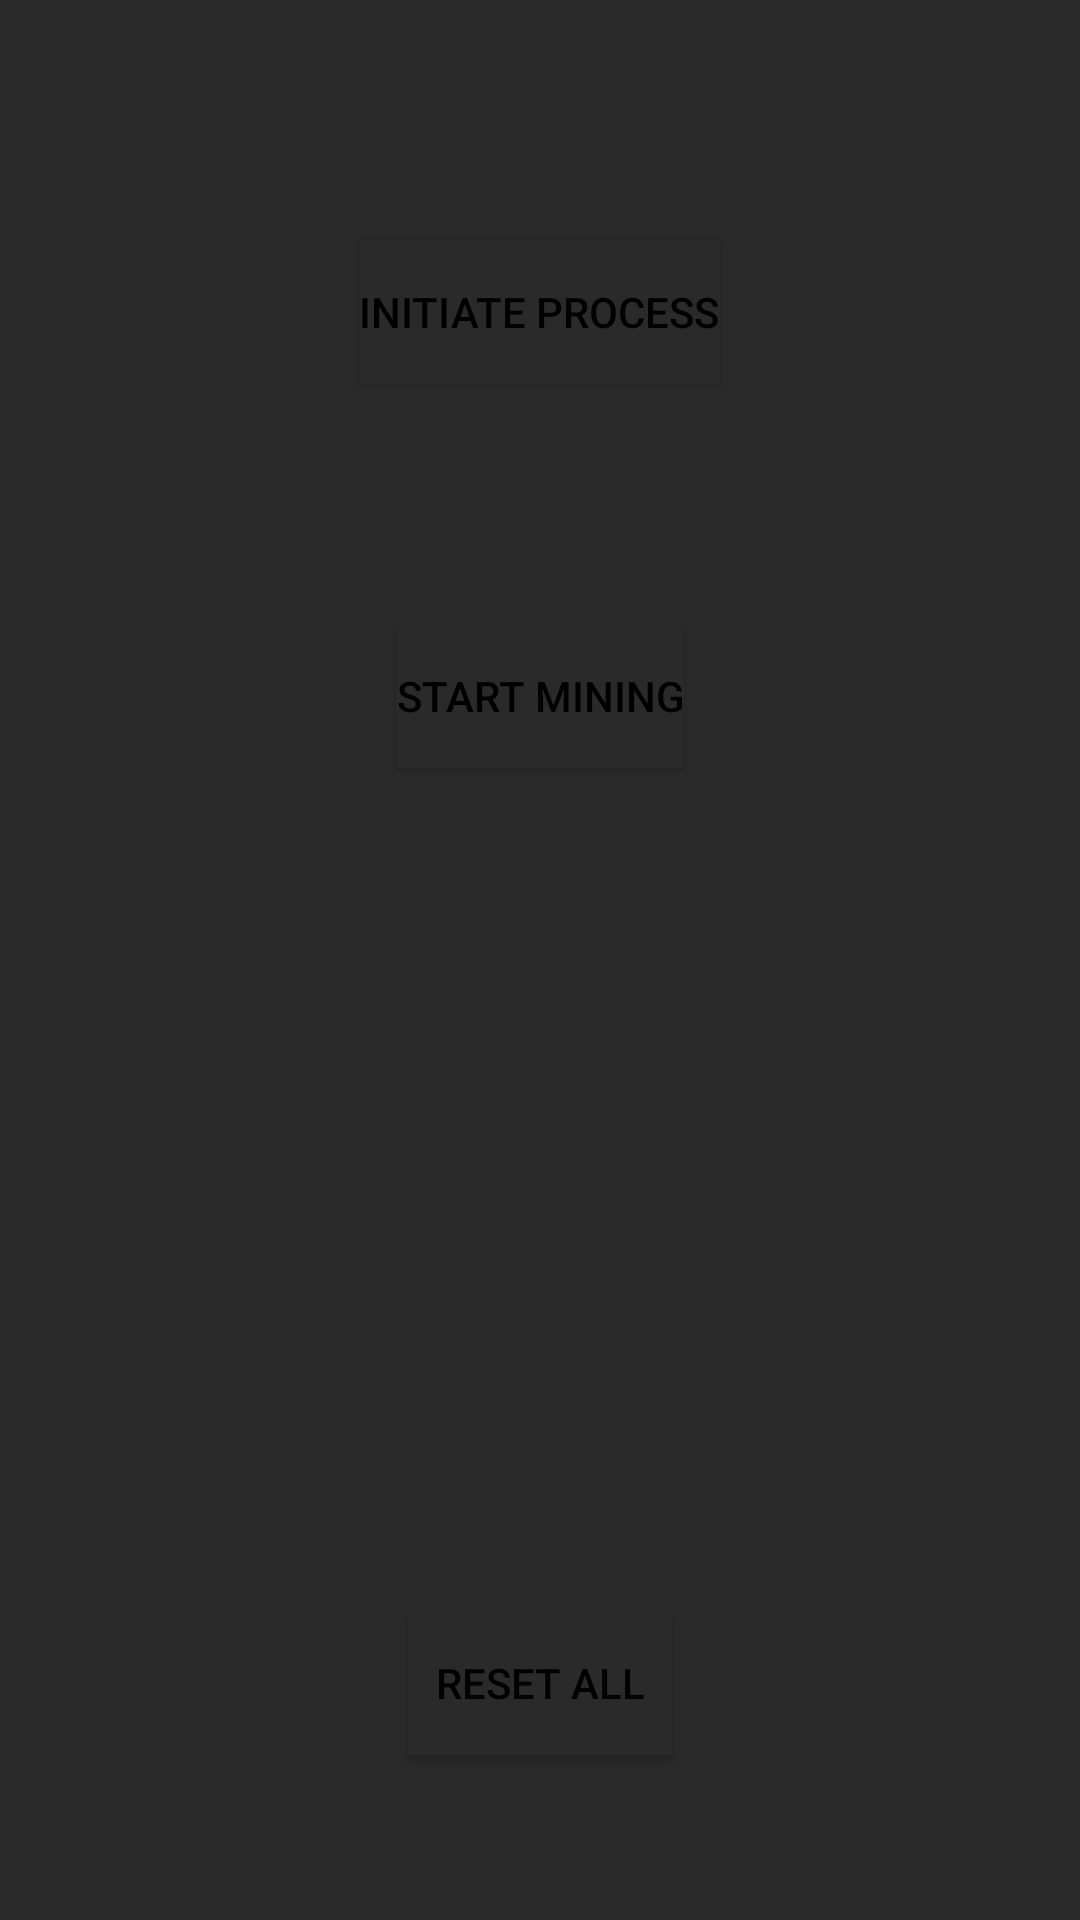

Produce the Android XML layout that renders to this screen, including the resource entries it uses.
<!-- AndroidManifest.xml: application theme Theme.BIT_Mine -->
<!-- res/layout/activity_task1.xml -->
<?xml version="1.0" encoding="utf-8"?>
<RelativeLayout xmlns:android="http://schemas.android.com/apk/res/android"
    xmlns:app="http://schemas.android.com/apk/res-auto"
    xmlns:tools="http://schemas.android.com/tools"
    android:layout_width="match_parent"
    android:layout_height="match_parent"
    tools:context=".Task1"
    android:background="@color/light_grey">

    <Button
        android:id="@+id/buttonTask1"
        android:layout_width="wrap_content"
        android:layout_height="wrap_content"
        android:layout_marginTop="80dp"
        android:background="@color/light_grey"
        android:text="Initiate Process"
        android:layout_centerHorizontal="true"
        android:textColor="@color/black"/>


    <Button
        android:id="@+id/buttonTask2"
        android:layout_width="wrap_content"
        android:layout_height="wrap_content"
        android:layout_marginTop="80dp"
        android:background="@color/light_grey"
        android:text="Start Mining"
        android:layout_centerHorizontal="true"
        android:layout_below="@id/buttonTask1"
        android:textColor="@color/black"/>


    <Button
        android:id="@+id/buttonTask3"
        android:layout_width="wrap_content"
        android:layout_height="wrap_content"
        android:layout_marginTop="80dp"
        android:background="@color/light_grey"
        android:text="Reset All"
        android:layout_centerHorizontal="true"
        android:layout_alignParentBottom="true"
        android:layout_marginBottom="55dp"
        android:textColor="@color/black"/>




</RelativeLayout>
<!-- resources referenced by this layout -->
<resources>
  <color name="black">#FF000000</color>
  <color name="light_grey">#2a2a2a</color>
  <style name="Theme.BIT_Mine" parent="Theme.MaterialComponents.DayNight.DarkActionBar">
          
          <item name="colorPrimary">@color/colorPrimary</item>
          <item name="colorPrimaryVariant">@color/colorPrimaryDark</item>
          <item name="colorOnPrimary">@color/colorAccent</item>
          
          <item name="colorSecondary">@color/teal_200</item>
          <item name="colorSecondaryVariant">@color/teal_700</item>
          <item name="colorOnSecondary">@color/black</item>
          
          <item name="android:statusBarColor" tools:targetApi="l">?attr/colorPrimaryVariant</item>
          
      </style>
  <color name="colorPrimary">#FFFFFF</color>
  <color name="colorPrimaryDark">#000</color>
  <color name="colorAccent">#11CFC5</color>
  <color name="teal_200">#FF03DAC5</color>
  <color name="teal_700">#FF018786</color>
</resources>
